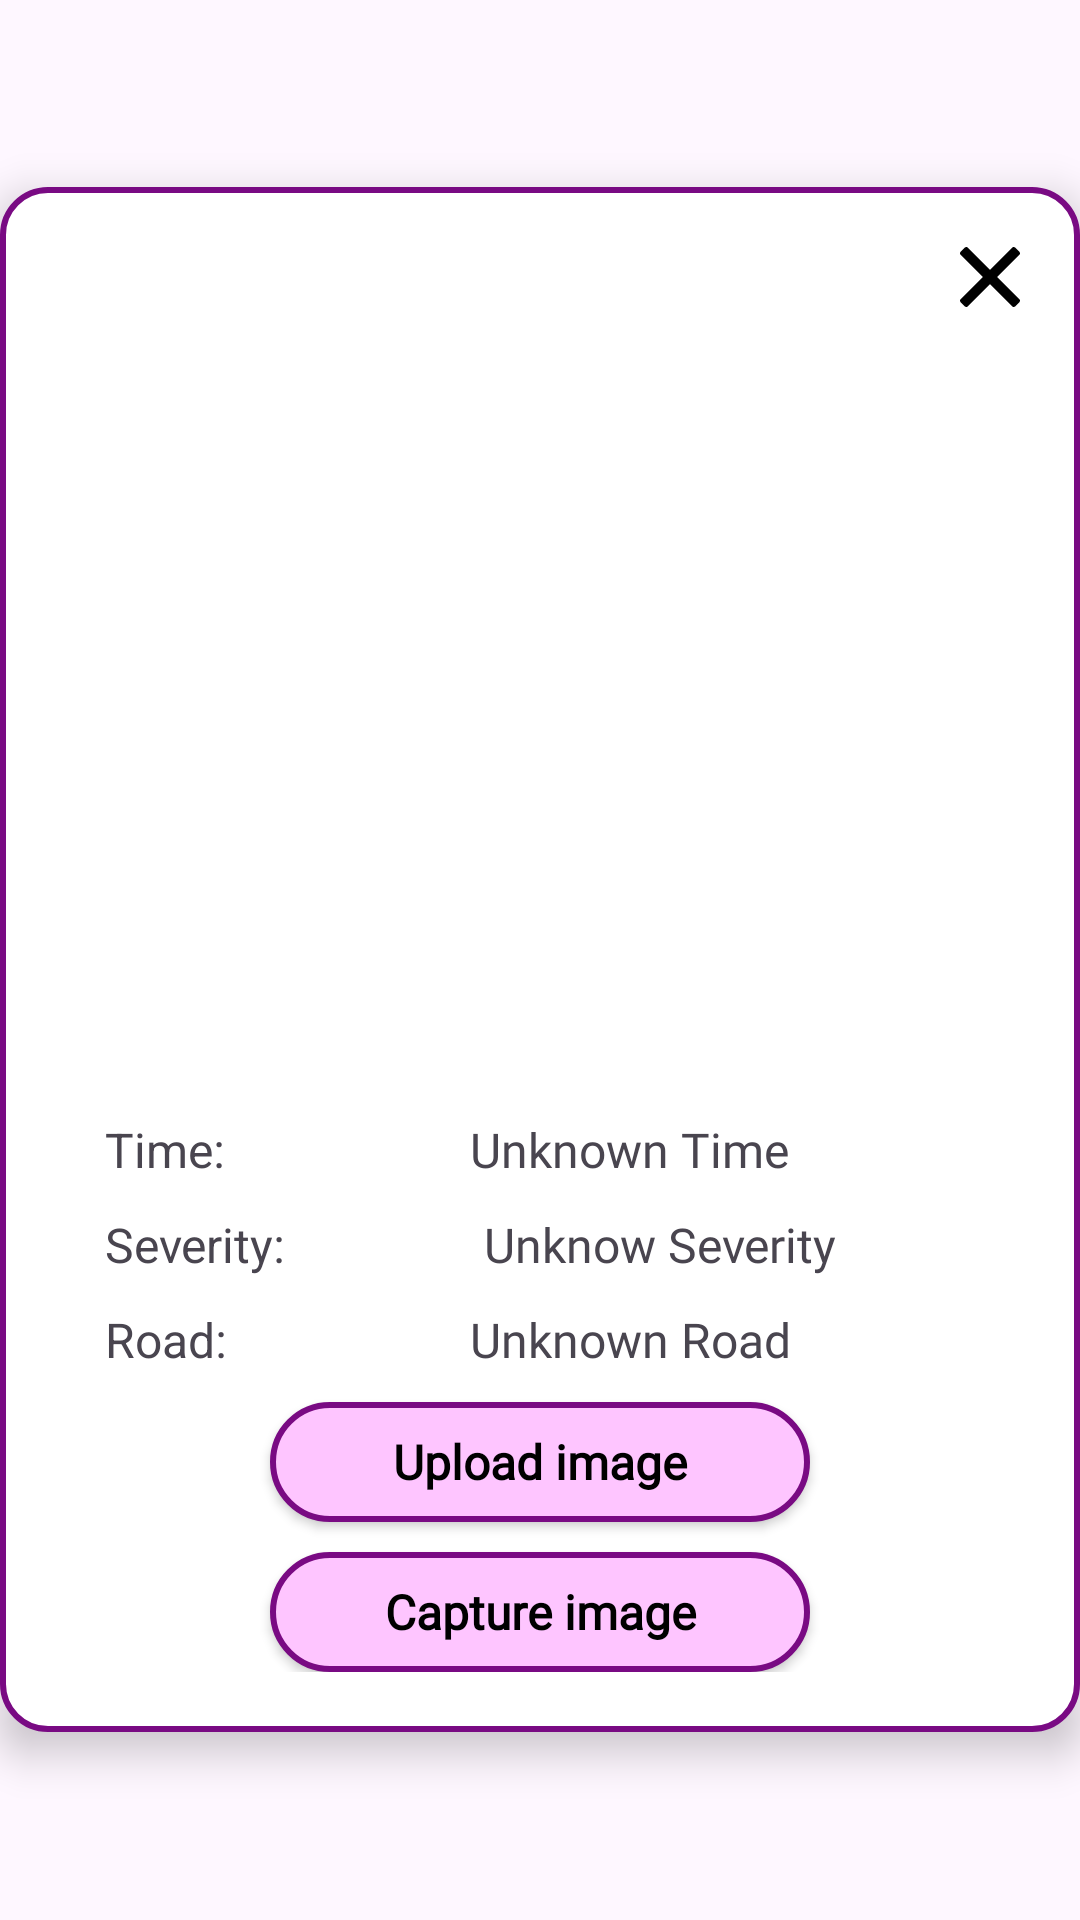

This screen was rendered from an Android layout file. Write that file and the resources it references.
<!-- AndroidManifest.xml: application theme Theme.Prj -->
<!-- res/layout/modal_popup.xml -->
<?xml version="1.0" encoding="utf-8"?>

<FrameLayout xmlns:android="http://schemas.android.com/apk/res/android"
    xmlns:app="http://schemas.android.com/apk/res-auto"
    xmlns:tools="http://schemas.android.com/tools"
    android:id="@+id/main"
    android:layout_width="match_parent"
    android:layout_height="match_parent"
    android:background="@color/ap_transparent">

    <LinearLayout
        android:layout_width="wrap_content"
        android:layout_height="wrap_content"
        android:layout_gravity="center"
        android:gravity="center"
        android:orientation="vertical"
        android:background="@drawable/main_user_box_background"
        android:padding="20dp"
        android:elevation="8dp">

        <RelativeLayout
            android:layout_width="wrap_content"
            android:layout_height="wrap_content"
            android:layout_gravity="end"
            android:layout_marginStart="0dp">

            <ImageView
                android:layout_width="20dp"
                android:layout_height="20dp"
                app:srcCompat="@drawable/quit"
                app:tint="@color/black"/>

            <androidx.appcompat.widget.AppCompatButton
                android:id="@+id/quit_button"
                android:layout_width="20dp"
                android:layout_height="20dp"
                android:layout_centerVertical="true"
                android:background="@android:color/transparent"
                android:clickable="true"
                android:focusable="true"
                android:text="" />
        </RelativeLayout>

        <ImageView
            android:id="@+id/pothole_image"
            android:layout_width="400dp"
            android:layout_height="220dp"
            android:layout_margin="20dp"
            android:background="@drawable/no_image_found"/>

        <LinearLayout
            android:layout_width="match_parent"
            android:layout_height="match_parent"
            android:layout_marginStart="10dp"
            android:orientation="horizontal">

            <TextView
                android:id="@+id/textView1"
                android:layout_width="wrap_content"
                android:layout_height="wrap_content"
                android:layout_marginTop="10dp"
                android:gravity="start"
                android:layout_weight="1"
                android:textSize="16sp"
                android:text="@string/time" />

            <TextView
                android:id="@+id/time_text_view"
                android:layout_width="wrap_content"
                android:layout_height="wrap_content"
                android:layout_marginTop="10dp"
                android:fontFamily="@font/grandstander_regular"
                android:gravity="left"
                android:text="Unknown Time"
                android:layout_weight="1"
                android:textSize="16sp" />
        </LinearLayout>

        <LinearLayout
            android:layout_width="match_parent"
            android:layout_height="match_parent"
            android:layout_marginStart="10dp"
            android:orientation="horizontal">

            <TextView
                android:id="@+id/textView2"
                android:layout_width="wrap_content"
                android:layout_height="wrap_content"
                android:layout_marginTop="10dp"
                android:gravity="start"
                android:layout_weight="1"
                android:textSize="16sp"
                android:text="@string/severity" />

            <TextView
                android:id="@+id/severity_text_view"
                android:layout_width="wrap_content"
                android:layout_height="wrap_content"
                android:layout_marginTop="10dp"
                android:fontFamily="@font/grandstander_regular"
                android:gravity="left"
                android:text="Unknow Severity"
                android:layout_weight="1"
                android:textSize="16sp" />
        </LinearLayout>

        <LinearLayout
            android:layout_width="match_parent"
            android:layout_height="match_parent"
            android:layout_marginStart="10dp"
            android:orientation="horizontal">

            <TextView
                android:id="@+id/textView3"
                android:layout_width="wrap_content"
                android:layout_height="wrap_content"
                android:layout_marginTop="10dp"
                android:gravity="start"
                android:layout_weight="1"
                android:textSize="16sp"
                android:text="@string/road" />

            <TextView
                android:id="@+id/road_name_text_view"
                android:layout_width="wrap_content"
                android:layout_height="wrap_content"
                android:layout_marginTop="10dp"
                android:fontFamily="@font/grandstander_regular"
                android:gravity="left"
                android:text="Unknown Road"
                android:layout_weight="1"
                android:textSize="16sp" />
        </LinearLayout>

        <androidx.appcompat.widget.AppCompatButton
            android:id="@+id/upload_image_button"
            android:layout_width="180dp"
            android:layout_height="40dp"
            android:layout_marginTop="10dp"
            android:layout_gravity="center"
            android:background="@drawable/signin_button_background"
            android:fontFamily="@font/grandstander_semi_bold"
            android:text="@string/upload_image"
            android:textAllCaps="false"
            android:textColor="@color/black"
            android:textSize="16sp"
            android:textStyle="bold"
            android:visibility="visible" />

        <androidx.appcompat.widget.AppCompatButton
            android:id="@+id/capture_image_button"
            android:layout_width="180dp"
            android:layout_height="40dp"
            android:layout_marginTop="10dp"
            android:layout_gravity="center"
            android:background="@drawable/signin_button_background"
            android:fontFamily="@font/grandstander_semi_bold"
            android:text="@string/capture_image"
            android:textAllCaps="false"
            android:textColor="@color/black"
            android:textSize="16sp"
            android:textStyle="bold"
            android:visibility="visible" />
    </LinearLayout>
</FrameLayout>
<!-- resources referenced by this layout -->
<resources>
  <color name="black">#000000</color>
  <!-- drawable main_user_box_background (drawable) -->
  <?xml version="1.0" encoding="utf-8"?>
  <selector xmlns:android="http://schemas.android.com/apk/res/android">
      <item>
          <shape android:shape="rectangle">
              <stroke android:color="@color/magenta" android:width="2dp"/>
              <solid android:color="@color/chart_color"/>
              <corners android:radius="15dp"/>
          </shape>
      </item>
  </selector>
  <!-- drawable quit (drawable) -->
  <vector xmlns:android="http://schemas.android.com/apk/res/android" android:autoMirrored="true" android:height="24dp" android:viewportHeight="460.77" android:viewportWidth="460.77" android:width="24dp">
        
      <path android:fillColor="#000000" android:pathData="M285.08,230.4L456.22,59.27c6.08,-6.08 6.08,-15.91 0,-21.99L423.51,4.57c-2.91,-2.91 -6.87,-4.55 -10.99,-4.55c-4.13,0 -8.08,1.64 -10.99,4.55l-171.14,171.14L59.25,4.57c-2.91,-2.91 -6.87,-4.55 -10.99,-4.55c-4.13,0 -8.08,1.64 -10.99,4.55L4.56,37.28c-6.08,6.07 -6.08,15.91 0,21.99l171.14,171.13L4.57,401.51c-6.07,6.08 -6.07,15.91 0,21.99l32.71,32.72c2.91,2.91 6.86,4.55 10.99,4.55c4.13,0 8.08,-1.64 10.99,-4.55l171.12,-171.12l171.12,171.12c2.91,2.91 6.87,4.55 10.99,4.55c4.13,0 8.08,-1.64 10.99,-4.55l32.71,-32.72c6.07,-6.07 6.07,-15.91 0,-21.99L285.08,230.4z"/>
      
  </vector>
  <!-- drawable signin_button_background (drawable) -->
  <?xml version="1.0" encoding="utf-8"?>
  <selector xmlns:android="http://schemas.android.com/apk/res/android">
      <item>
          <shape android:shape="rectangle">
              <stroke android:color="@color/magenta" android:width="2dp"/>
              <solid android:color="@color/light_purple"/>
              <corners android:radius="35dp"/>
          </shape>
      </item>
  </selector>
  <string name="capture_image">Capture image</string>
  <string name="road">Road: </string>
  <string name="severity">Severity: </string>
  <string name="time">Time: </string>
  <string name="upload_image">Upload image</string>
  <style name="Theme.Prj" parent="Base.Theme.Prj" />
  <color name="magenta">#790A83</color>
  <color name="chart_color">#FFFFFF</color>
  <color name="light_purple">#FEC5FF</color>
  <style name="Base.Theme.Prj" parent="Theme.Material3.DayNight.NoActionBar">
          
          
      </style>
</resources>
